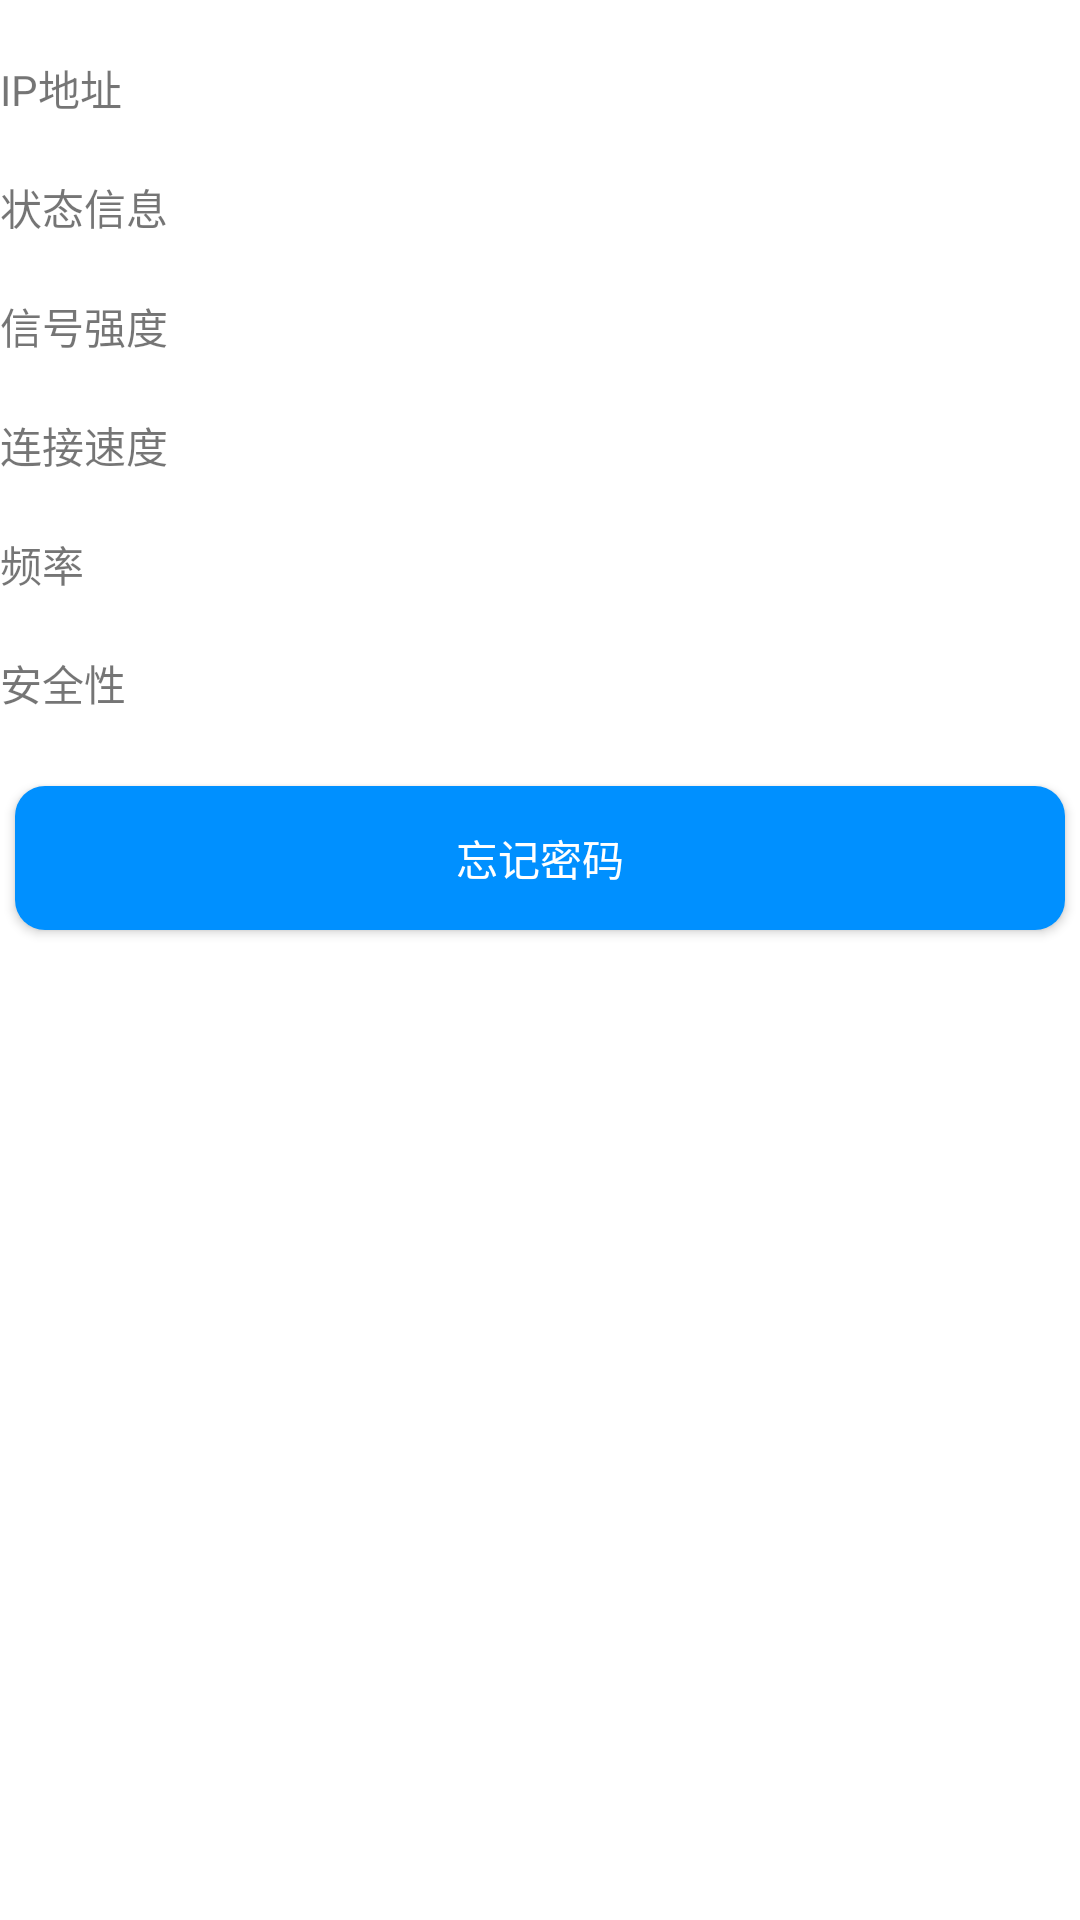

Produce the Android XML layout that renders to this screen, including the resource entries it uses.
<!-- AndroidManifest.xml: application theme AppTheme -->
<!-- res/layout/wifi_detail_activity.xml -->
<?xml version="1.0" encoding="utf-8"?>
<LinearLayout xmlns:android="http://schemas.android.com/apk/res/android"
    android:layout_width="match_parent"
    android:layout_height="match_parent"
    android:background="@color/white"
    android:orientation="vertical">

    <TextView
        android:id="@+id/tv_wifi_name"
        android:layout_width="match_parent"
        android:layout_height="wrap_content"
        android:text=""
        android:textColor="@color/color_red" />

    <TextView
        android:layout_width="match_parent"
        android:layout_height="wrap_content"
        android:text="IP地址" />

    <TextView
        android:id="@+id/tv_ip"
        android:layout_width="match_parent"
        android:layout_height="wrap_content"
        android:text=""
        android:textColor="@color/color_red" />

    <TextView
        android:layout_width="match_parent"
        android:layout_height="wrap_content"
        android:text="状态信息" />

    <TextView
        android:id="@+id/tv_connect_state"
        android:layout_width="match_parent"
        android:layout_height="wrap_content"
        android:text=""
        android:textColor="@color/color_red" />

    <TextView
        android:layout_width="match_parent"
        android:layout_height="wrap_content"
        android:text="信号强度" />

    <TextView
        android:id="@+id/tv_signal"
        android:layout_width="match_parent"
        android:layout_height="wrap_content"
        android:text=""
        android:textColor="@color/color_red" />

    <TextView
        android:layout_width="match_parent"
        android:layout_height="wrap_content"
        android:text="连接速度" />

    <TextView
        android:id="@+id/tv_connnect_rate"
        android:layout_width="match_parent"
        android:layout_height="wrap_content"
        android:text=""
        android:textColor="@color/color_red" />

    <TextView
        android:layout_width="match_parent"
        android:layout_height="wrap_content"
        android:text="频率" />

    <TextView
        android:id="@+id/tv_frequency"
        android:layout_width="match_parent"
        android:layout_height="wrap_content"
        android:text=""
        android:textColor="@color/color_red" />

    <TextView
        android:layout_width="match_parent"
        android:layout_height="wrap_content"
        android:text="安全性" />

    <TextView
        android:id="@+id/tv_safe"
        android:layout_width="match_parent"
        android:layout_height="wrap_content"
        android:text=""
        android:textColor="@color/color_red" />

    <LinearLayout
        android:layout_width="match_parent"
        android:layout_height="wrap_content"
        android:orientation="vertical">


        <Button
            android:id="@+id/btn_delete_net"
            android:layout_width="match_parent"
            android:layout_height="wrap_content"
            android:layout_margin="5dp"
            android:background="@drawable/btn_blue_bg"
            android:textColor="@color/white"
            android:text="忘记密码" />
    </LinearLayout>
</LinearLayout>
<!-- resources referenced by this layout -->
<resources>
  <color name="color_red">#FF5722</color>
  <color name="white">#FFFFFFFF</color>
  <!-- drawable btn_blue_bg (drawable) -->
  <?xml version="1.0" encoding="utf-8"?>
  <shape xmlns:android="http://schemas.android.com/apk/res/android">
      <solid android:color="@color/blue_normal"/>
      <corners android:topLeftRadius="10dip"
          android:topRightRadius="10dip"
          android:bottomRightRadius="10dip"
          android:bottomLeftRadius="10dip" />
      
  </shape>
  <style name="AppTheme" parent="Theme.AppCompat.Light.DarkActionBar">
          
          <item name="colorPrimary">@color/colorPrimary</item>
          <item name="colorPrimaryDark">@color/colorPrimaryDark</item>
          <item name="colorAccent">@color/colorAccent</item>
      </style>
  <color name="blue_normal">#0090ff</color>
  <color name="colorPrimary">#3F51B5</color>
  <color name="colorPrimaryDark">#303F9F</color>
  <color name="colorAccent">#FF4081</color>
</resources>
